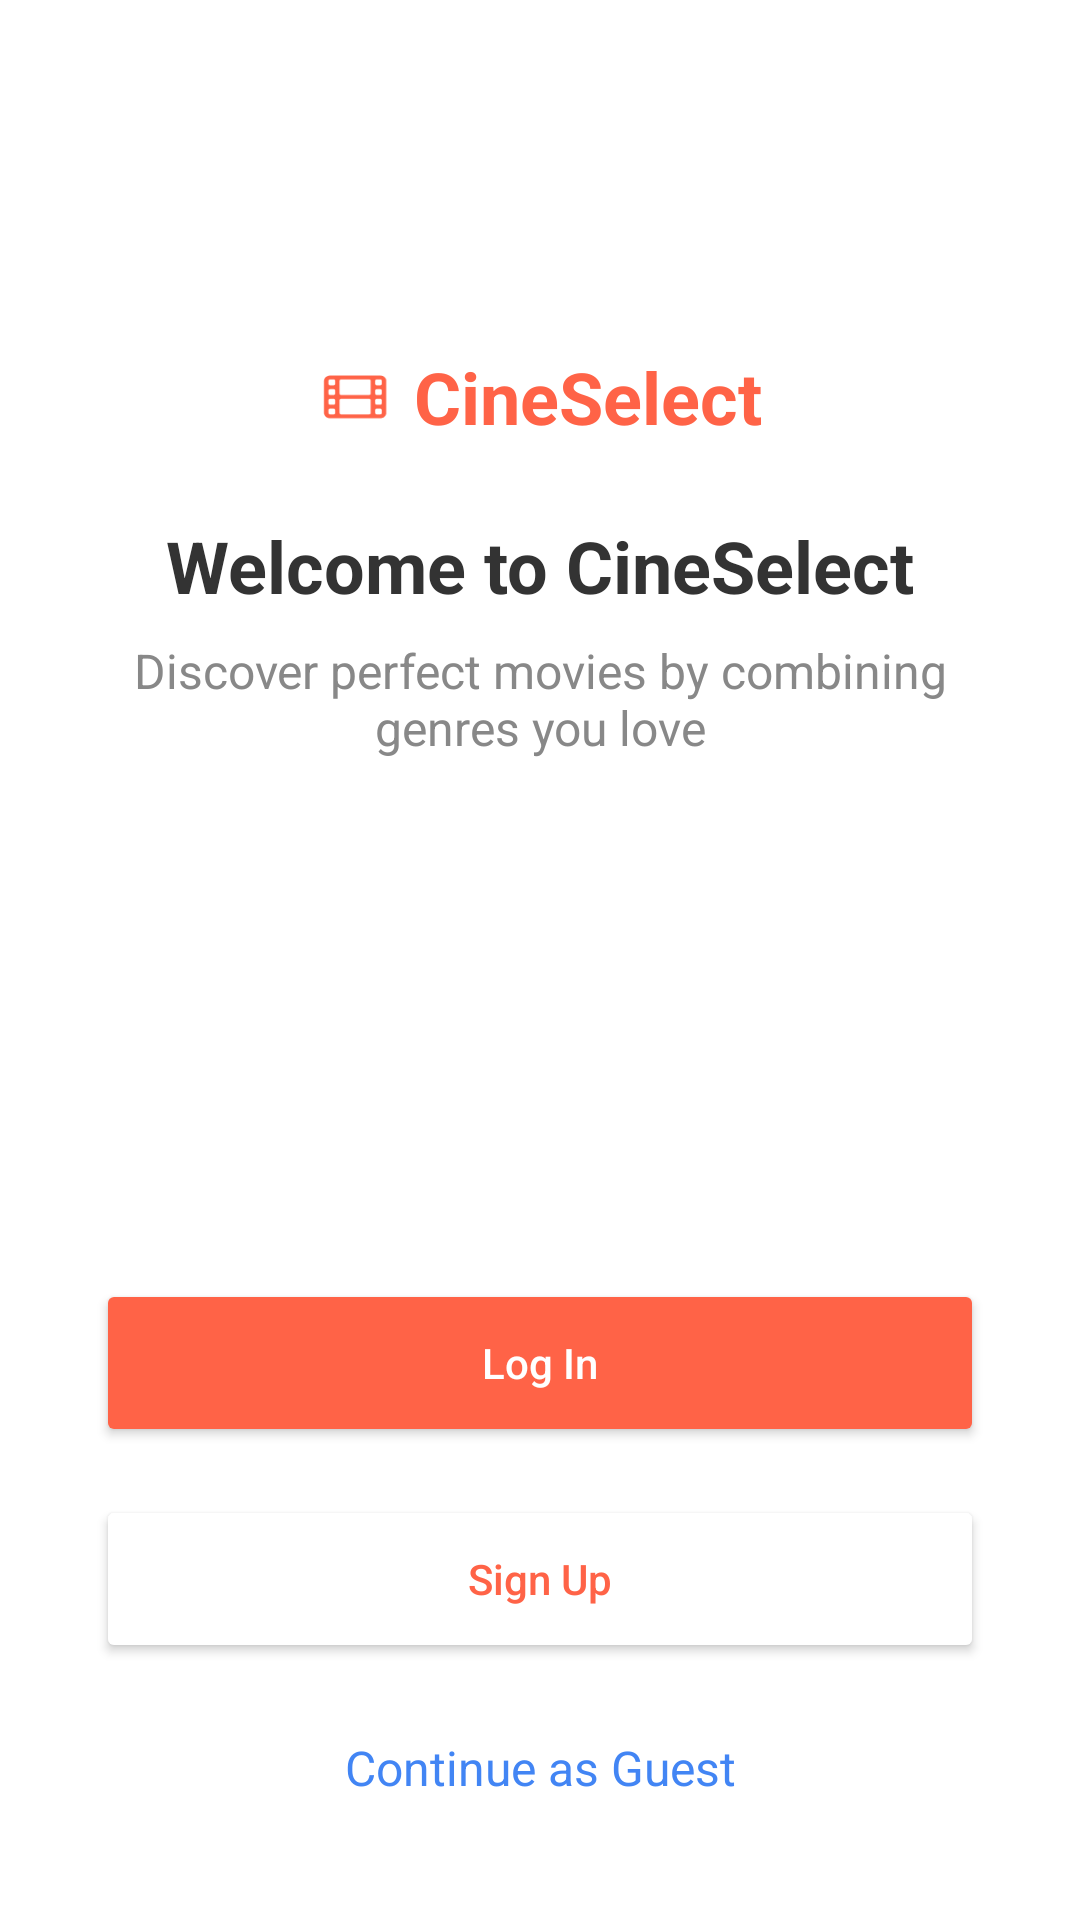

Here is an Android app screen rendered from its layout file. Give the layout XML and the strings, colors and styles it references.
<!-- AndroidManifest.xml: application theme Theme.Cineselect -->
<!-- res/layout/activity_welcome.xml -->
<?xml version="1.0" encoding="utf-8"?>
<androidx.constraintlayout.widget.ConstraintLayout xmlns:android="http://schemas.android.com/apk/res/android"
    xmlns:app="http://schemas.android.com/apk/res-auto"
    xmlns:tools="http://schemas.android.com/tools"
    android:layout_width="match_parent"
    android:layout_height="match_parent"
    android:background="@color/white">

    <ImageView
        android:id="@+id/ivLogo"
        android:layout_width="24dp"
        android:layout_height="24dp"
        android:layout_marginTop="120dp"
        android:src="@drawable/ic_film"
        app:tint="#FF6347"
        app:layout_constraintEnd_toStartOf="@+id/tvLogoText"
        app:layout_constraintHorizontal_chainStyle="packed"
        app:layout_constraintStart_toStartOf="parent"
        app:layout_constraintTop_toTopOf="parent" />

    <TextView
        android:id="@+id/tvLogoText"
        android:layout_width="wrap_content"
        android:layout_height="wrap_content"
        android:layout_marginStart="8dp"
        android:text="CineSelect"
        android:textColor="#FF6347"
        android:textSize="24sp"
        android:textStyle="bold"
        app:layout_constraintBottom_toBottomOf="@+id/ivLogo"
        app:layout_constraintEnd_toEndOf="parent"
        app:layout_constraintStart_toEndOf="@+id/ivLogo"
        app:layout_constraintTop_toTopOf="@+id/ivLogo" />

    <TextView
        android:id="@+id/tvWelcome"
        android:layout_width="wrap_content"
        android:layout_height="wrap_content"
        android:layout_marginTop="24dp"
        android:text="Welcome to CineSelect"
        android:textColor="#333333"
        android:textSize="24sp"
        android:textStyle="bold"
        app:layout_constraintEnd_toEndOf="parent"
        app:layout_constraintStart_toStartOf="parent"
        app:layout_constraintTop_toBottomOf="@+id/tvLogoText" />

    <TextView
        android:id="@+id/tvSubtitle"
        android:layout_width="0dp"
        android:layout_height="wrap_content"
        android:layout_marginStart="32dp"
        android:layout_marginTop="8dp"
        android:layout_marginEnd="32dp"
        android:gravity="center"
        android:text="Discover perfect movies by combining genres you love"
        android:textColor="#888888"
        android:textSize="16sp"
        app:layout_constraintEnd_toEndOf="parent"
        app:layout_constraintStart_toStartOf="parent"
        app:layout_constraintTop_toBottomOf="@+id/tvWelcome" />

    <ImageView
        android:id="@+id/ivCinema"
        android:layout_width="0dp"
        android:layout_height="200dp"
        android:layout_marginStart="32dp"
        android:layout_marginTop="28dp"
        android:layout_marginEnd="32dp"
        android:scaleType="centerCrop"
        android:src="@drawable/ic_launcher_background"
        app:layout_constraintEnd_toEndOf="parent"
        app:layout_constraintHorizontal_bias="0.0"
        app:layout_constraintStart_toStartOf="parent"
        app:layout_constraintTop_toBottomOf="@+id/tvSubtitle"
        tools:src="@tools:sample/backgrounds/scenic" />

    <Button
        android:id="@+id/btnLogin"
        android:layout_width="0dp"
        android:layout_height="56dp"
        android:layout_marginStart="32dp"
        android:layout_marginEnd="32dp"
        android:layout_marginBottom="16dp"
        android:backgroundTint="#FF6347"
        android:text="Log In"
        android:textAllCaps="false"
        android:textColor="#FFFFFF"
        app:layout_constraintBottom_toTopOf="@+id/btnSignUp"
        app:layout_constraintEnd_toEndOf="parent"
        app:layout_constraintStart_toStartOf="parent" />

    <Button
        android:id="@+id/btnSignUp"
        android:layout_width="0dp"
        android:layout_height="56dp"
        android:layout_marginStart="32dp"
        android:layout_marginEnd="32dp"
        android:layout_marginBottom="16dp"
        android:backgroundTint="#FFFFFF"
        android:text="Sign Up"
        android:textAllCaps="false"
        android:textColor="#FF6347"
        app:strokeColor="#FF6347"
        app:strokeWidth="1dp"
        app:layout_constraintBottom_toTopOf="@+id/tvContinueAsGuest"
        app:layout_constraintEnd_toEndOf="parent"
        app:layout_constraintStart_toStartOf="parent" />

    <TextView
        android:id="@+id/tvContinueAsGuest"
        android:layout_width="wrap_content"
        android:layout_height="wrap_content"
        android:layout_marginBottom="32dp"
        android:padding="8dp"
        android:text="Continue as Guest"
        android:textColor="#4285F4"
        android:textSize="16sp"
        app:layout_constraintBottom_toBottomOf="parent"
        app:layout_constraintEnd_toEndOf="parent"
        app:layout_constraintStart_toStartOf="parent" />

</androidx.constraintlayout.widget.ConstraintLayout>
<!-- resources referenced by this layout -->
<resources>
  <color name="white">#FFFFFFFF</color>
  <!-- drawable ic_film: png bitmap (drawable, 1047 bytes) -->
  <style name="Theme.Cineselect" parent="Theme.MaterialComponents.DayNight.DarkActionBar">
          
          <item name="colorPrimary">@color/colorPrimary</item>
          <item name="colorPrimaryVariant">@color/colorPrimaryDark</item>
          <item name="colorOnPrimary">@color/white</item>
          
          <item name="colorSecondary">@color/deep_teal</item>
          <item name="colorSecondaryVariant">@color/deep_teal_dark</item>
          <item name="colorOnSecondary">@color/white</item>
          
          <item name="android:colorBackground">@color/light_gray</item>
          <item name="colorSurface">@color/white</item>
          
          <item name="android:statusBarColor">?attr/colorPrimaryVariant</item>
          
      </style>
  <color name="colorPrimary">#FF7052</color>
  <color name="colorPrimaryDark">#E76046</color>
  <color name="deep_teal">#008080</color>
  <color name="deep_teal_dark">#006666</color>
  <color name="light_gray">#EEEEEE</color>
</resources>
